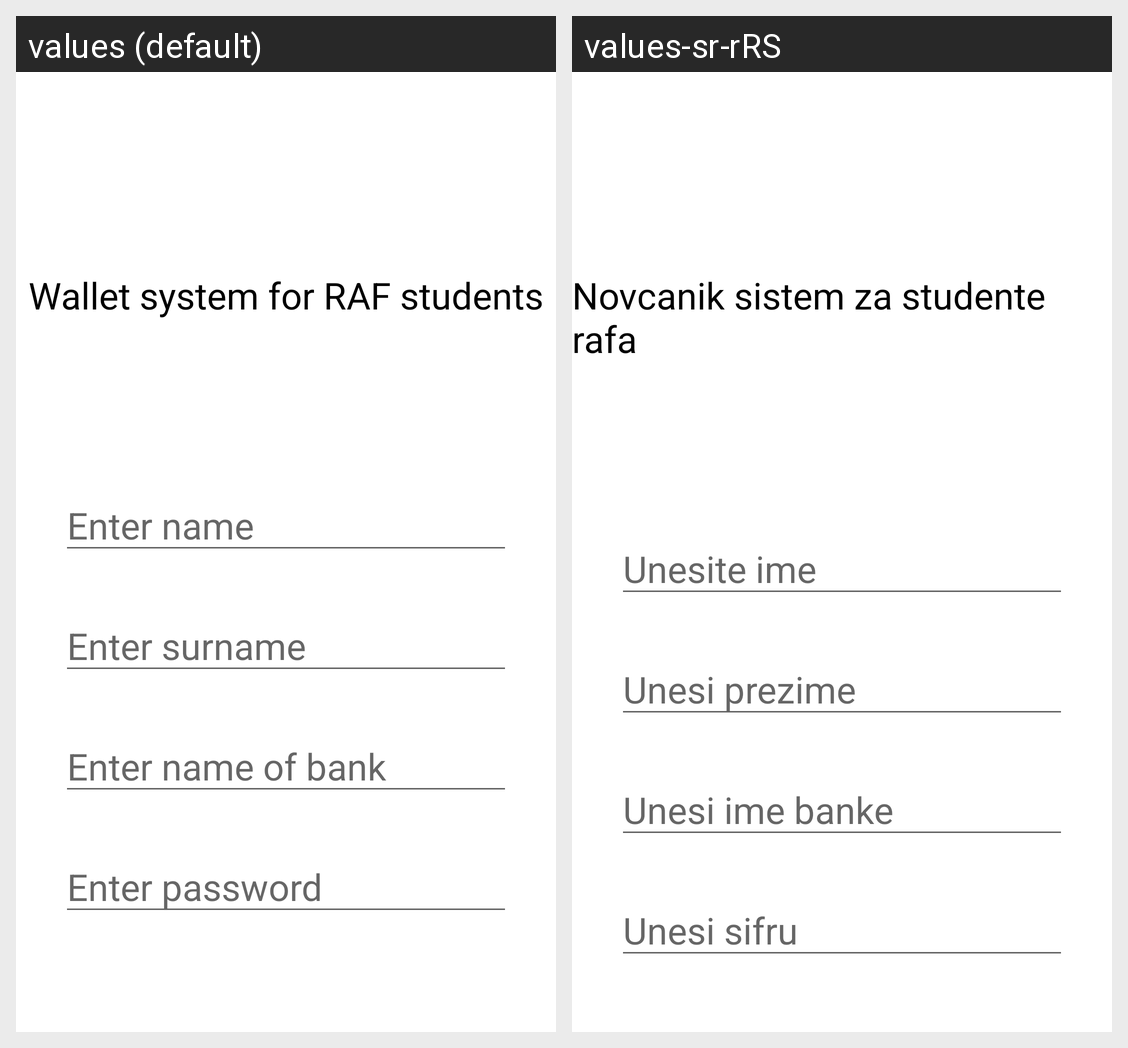

Strings drawn on this Android screen and how each of the app's shown locales translates them:
Android screen res/layout/activity_login.xml rendered under 2 locales, left to right: values (default), values-sr-rRS. Device: Nexus 5 (rendered at 1080×1920; each locale shown at half size, 540×960, under a caption strip naming it); theme Theme.RafWallet.
Strings drawn on this screen, with the default value and each locale's value (text and hints the layout hard-codes, and strings that could not be matched under every locale, appear in the picture but are not listed):

novcanik_sistem_za_studente_rafa
  values: Wallet system for RAF students
  values-sr-rRS: Novcanik sistem za studente rafa

unesite_ime
  values: Enter name
  values-sr-rRS: Unesite ime

unesi_prezime
  values: Enter surname
  values-sr-rRS: Unesi prezime

unesi_ime_banke
  values: Enter name of bank
  values-sr-rRS: Unesi ime banke

unesi_sifru
  values: Enter password
  values-sr-rRS: Unesi sifru
